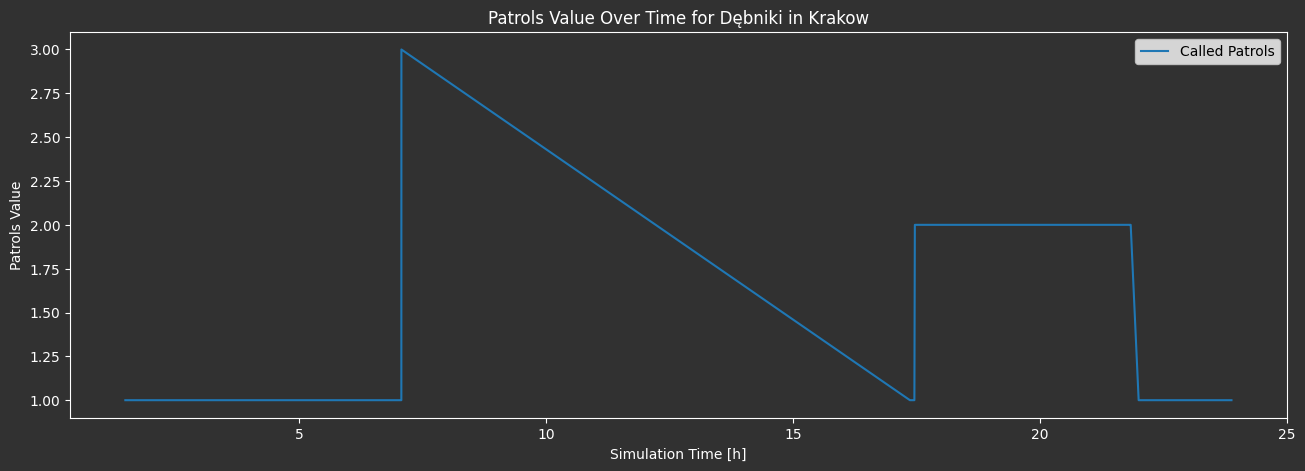

Source data for this figure (header and first rows):
simulationTime[s], firingID, districtName, districtSafetyLevel, generallyRequiredPatrols, solvingPatrols, reachingPatrols(including 'called'), calledPatrols, totalDistanceOfCalledPatrols, isNight, City, simulationTime[h]
5350, b1539c76-0225-4bac-a426-2938f2fc3a62, Dębniki, NotSafe, 6, 1, 1, 1, 1.7, 0, Krakow, 1.486
5351, b1539c76-0225-4bac-a426-2938f2fc3a62, Dębniki, NotSafe, 6, 1, 2, 1, 2.549, 0, Krakow, 1.486
5481, b1539c76-0225-4bac-a426-2938f2fc3a62, Dębniki, NotSafe, 6, 1, 3, 1, 3.458, 0, Krakow, 1.522
5535, b1539c76-0225-4bac-a426-2938f2fc3a62, Dębniki, NotSafe, 6, 2, 3, 1, 3.512, 0, Krakow, 1.538
5640, b1539c76-0225-4bac-a426-2938f2fc3a62, Dębniki, NotSafe, 6, 3, 3, 1, 3.592, 0, Krakow, 1.567
25466, ddacae0e-c720-4fb8-b31a-d59db50ef942, Dębniki, NotSafe, 6, 1, 1, 1, 1.185, 0, Krakow, 7.074
25467, ddacae0e-c720-4fb8-b31a-d59db50ef942, Dębniki, NotSafe, 6, 1, 2, 1, 2.29, 0, Krakow, 7.074
25471, ddacae0e-c720-4fb8-b31a-d59db50ef942, Dębniki, NotSafe, 6, 1, 5, 3, 9.386, 0, Krakow, 7.075
62535, d94522c9-214e-4136-b896-c523a535ef08, Dębniki, NotSafe, 5, 1, 1, 1, 1.511, 1, Krakow, 17.37
62537, d94522c9-214e-4136-b896-c523a535ef08, Dębniki, NotSafe, 5, 1, 2, 1, 2.85, 1, Krakow, 17.37
62860, d94522c9-214e-4136-b896-c523a535ef08, Dębniki, NotSafe, 5, 3, 1, 1, 3.547, 1, Krakow, 17.46
62894, d94522c9-214e-4136-b896-c523a535ef08, Dębniki, NotSafe, 5, 3, 3, 2, 7.041, 1, Krakow, 17.47
71560, 3a7082c5-4c05-4a4f-928c-faa01f1665b2, Dębniki, NotSafe, 3, 1, 2, 2, 6.596, 1, Krakow, 19.88
78624, c37e0bc0-e688-4fdb-8566-f5935317c760, Dębniki, NotSafe, 6, 1, 2, 2, 3.286, 1, Krakow, 21.84
78626, c37e0bc0-e688-4fdb-8566-f5935317c760, Dębniki, NotSafe, 6, 1, 4, 2, 6.458, 1, Krakow, 21.84
79206, c37e0bc0-e688-4fdb-8566-f5935317c760, Dębniki, NotSafe, 6, 5, 1, 1, 3.532, 1, Krakow, 22
83851, 476b57da-d7b6-48f6-bbeb-8cda0799f451, Dębniki, NotSafe, 5, 1, 1, 1, 0.7697, 1, Krakow, 23.29
83960, 476b57da-d7b6-48f6-bbeb-8cda0799f451, Dębniki, NotSafe, 5, 1, 2, 1, 3.269, 1, Krakow, 23.32
84305, 476b57da-d7b6-48f6-bbeb-8cda0799f451, Dębniki, NotSafe, 5, 2, 2, 1, 3.33, 1, Krakow, 23.42
85971, 476b57da-d7b6-48f6-bbeb-8cda0799f451, Dębniki, NotSafe, 5, 4, 1, 1, 3.517, 1, Krakow, 23.88
